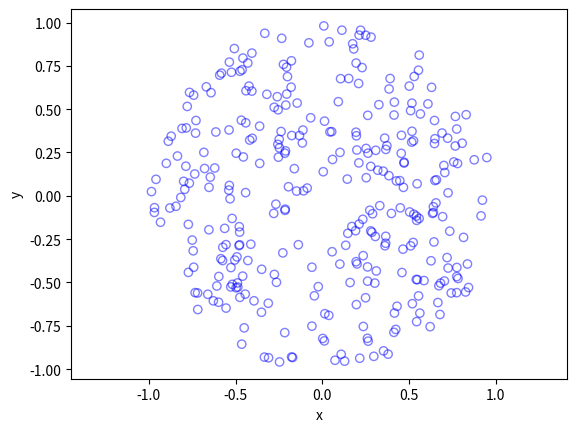

Write the Python code that produced this figure.
#Simulate a Poisson point process on a disk
#Author: H. Paul Keeler, 2018.

import numpy as np
import matplotlib.pyplot as plt

#Simulation window parameters
r=1;  #radius of disk
xx0=0; yy0=0; #centre of disk
areaTotal=np.pi*r**2; #area of disk

#Point process parameters
lambda0=100; #intensity (ie mean density) of the Poisson process

#Simulate Poisson point process
numbPoints = np.random.poisson(lambda0*areaTotal);#Poisson number of points
theta=2*np.pi*np.random.uniform(0,1,numbPoints); #angular coordinates 
rho=r*np.sqrt(np.random.uniform(0,1,numbPoints)); #radial coordinates 

#Convert from polar to Cartesian coordinates
xx = rho * np.cos(theta);
yy = rho * np.sin(theta);

#Shift centre of disk to (xx0,yy0) 
xx=xx+xx0; yy=yy+yy0;

#Plotting
plt.scatter(xx,yy, edgecolor='b', facecolor='none', alpha=0.5 );
plt.xlabel("x"); plt.ylabel("y");
plt.axis('equal');
